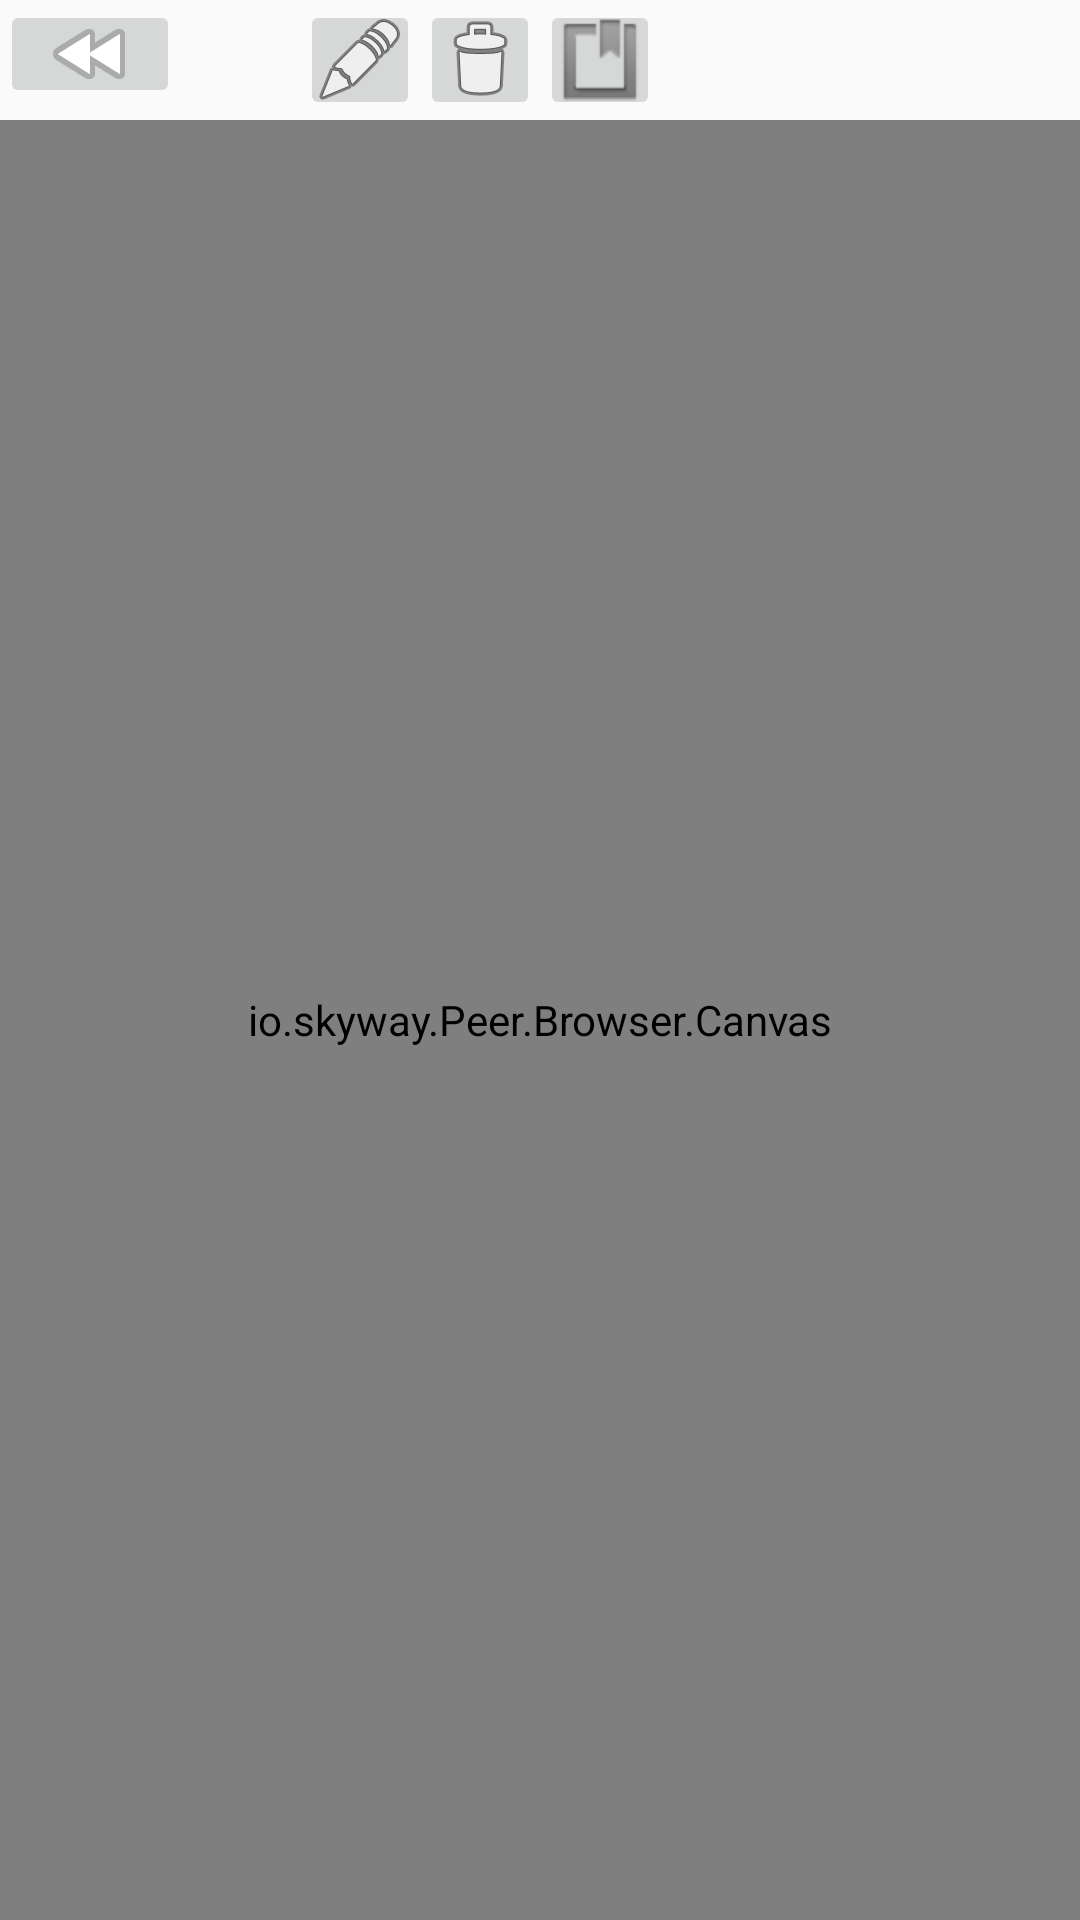

Reconstruct the res/layout file that produces this screen, plus the resources it refers to.
<!-- AndroidManifest.xml: application theme AppTheme -->
<!-- res/layout/wb_tisement.xml -->
<?xml version="1.0" encoding="utf-8"?>
<LinearLayout xmlns:android="http://schemas.android.com/apk/res/android"
			  xmlns:app="http://schemas.android.com/apk/res-auto"
			  android:layout_width="match_parent"
			  android:layout_height="match_parent"
			  android:orientation="vertical">

	<LinearLayout
		android:id="@+id/wh_paret"
		android:layout_width="wrap_content"
		android:layout_height="wrap_content"
		android:orientation="horizontal">

		<ImageButton
			android:id="@+id/vf_previous_bt"
			android:layout_width="60dp"
			android:layout_height="36dp"
			android:layout_marginRight="40dp"
			android:maxWidth="60dp"
			android:src="@android:drawable/ic_media_rew"/>

		<ImageButton
			android:id="@+id/main_edit_bt"
			android:layout_width="40dp"
			android:layout_height="40dp"
			android:src="@android:drawable/ic_menu_edit"/>

		<ImageButton
			android:id="@+id/main_all_clear_bt"
			android:layout_width="40dp"
			android:layout_height="40dp"
			android:layout_weight="1"
			android:src="@android:drawable/ic_menu_delete"/>

		<ImageButton
			android:id="@+id/test_bt1"
			android:layout_width="40dp"
			android:layout_height="40dp"
			android:layout_weight="1"
			android:src="@android:drawable/ic_input_get"/>

	</LinearLayout>

	<view
		android:id="@+id/main_whitebord"
		class="io.skyway.Peer.Browser.Canvas"
		android:layout_width="match_parent"
		android:layout_height="wrap_content"
		android:layout_weight="1"/>
	
	

</LinearLayout>
<!-- resources referenced by this layout -->
<resources>
  <style name="AppTheme" parent="Theme.AppCompat.Light.DarkActionBar">
  	
  		
  		<item name="colorPrimary">
  			@color/colorPrimary
  		</item>
  		<item name="colorPrimaryDark">
  			@color/colorPrimaryDark
  		</item>
  		<item name="colorAccent">
  			@color/colorAccent
  		</item>
  	</style>
  <color name="colorPrimary">#3F51B5</color>
  <color name="colorPrimaryDark">#303F9F</color>
  <color name="colorAccent">#FF4081</color>
</resources>
